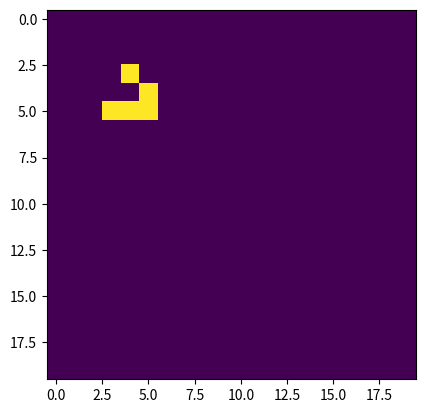

Write Python code to recreate this figure.
import matplotlib.pyplot as plt
import numpy as np
from matplotlib.animation import FuncAnimation
import time

""" Implementation of the Conway's Game of Life """

def grid_init(N):
    """ Returns an empty NxN grid """
    grid = np.zeros((N, N), dtype=int)
    return grid

def plot_update(grid):

    plt.imshow(grid, cmap='viridis', interpolation='nearest')


def update(frame):
    """ Update function for the animation """
    global grid
    grid = grid_evolve(grid)
    im.set_array(grid)
    return im,


def grid_evolve(grid, N):
    """ Return the next generation grid """
    # evolution of a generation
    next = grid_init(N)
    for row in range(0, N):
        for col in range(0, N):
            # compute the # neighbors of [row][col] cell
            neigh = 0
            for i in range(max(0, row-1), min(N, row+2)):
                # exploring the neighborhood in row direction
                for j in range(max(0, col-1), min(N, col+2)):
                    # exploring the neighborhood in col direction
                    neigh += grid[i][j]                
            neigh -= grid[row][col]
            
            # compute the status of the [row][col] cell in the next generation
            if grid[row][col] == 1:
                # live cell
                if 2 <= neigh <=3:
                    next[row][col] = 1
                # otherwise it is already empty
            else:
                # dead cell
                if neigh == 3:
                    next[row][col] = 1

    return next

#### MAIN ####

# data structure
# A matrix of integers
#  0: dead cell
#  1: live cell

# initialization of a NxN empty grid
N = 20 # size of the grid (N x N)
grid = grid_init(N)

steps = 10 # duration of the simulation

#print(grid)

# blinker
grid[1][2] = 1
grid[2][2] = 1
grid[3][2] = 1
grid[2][0] = 1
grid[3][1] = 1



for s in range(1, steps+1):
    # next generation
    print('time:', s)
    grid = grid_evolve(grid, N)
    plot_update(grid)
    plt.pause(0.01)

plt.show()
